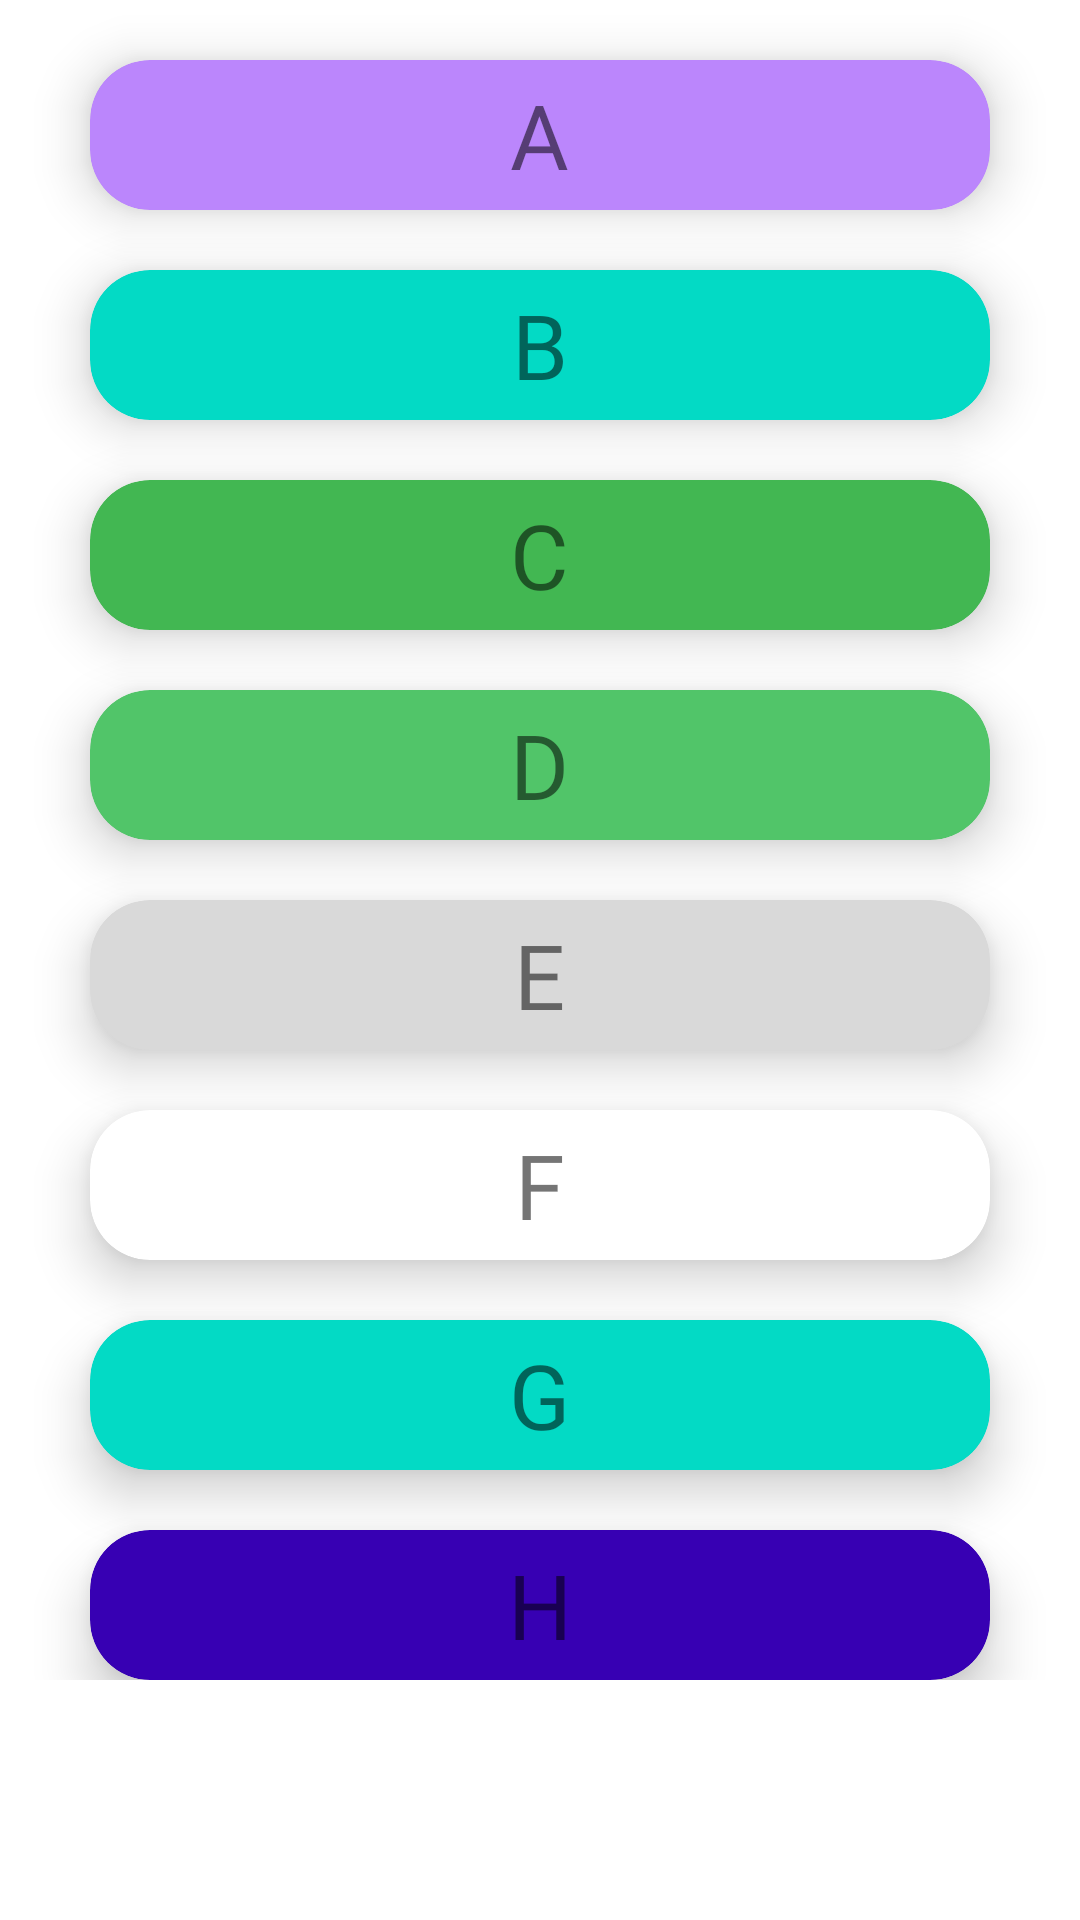

Android layout source for this screen:
<!-- AndroidManifest.xml: application theme Theme.NewTA -->
<!-- res/layout/activity_menu_rute.xml -->
<?xml version="1.0" encoding="utf-8"?>
<androidx.constraintlayout.widget.ConstraintLayout xmlns:android="http://schemas.android.com/apk/res/android"
    xmlns:app="http://schemas.android.com/apk/res-auto"
    xmlns:tools="http://schemas.android.com/tools"
    android:layout_width="match_parent"
    android:layout_height="match_parent"
    tools:context=".UI.MenuRute.MenuRuteActivity">

    <ScrollView
        android:layout_width="match_parent"
        android:layout_height="match_parent">
        <LinearLayout
            android:layout_width="match_parent"
            android:layout_height="match_parent"
            android:orientation="vertical"
            app:layout_constraintBottom_toBottomOf="parent"
            app:layout_constraintTop_toTopOf="parent"
            app:layout_constraintVertical_bias="0.0">
            <androidx.cardview.widget.CardView
                android:id="@+id/cardViewRuteA"
                android:layout_width="300dp"
                android:layout_height="50dp"
                android:layout_gravity="center"
                android:backgroundTint="@color/purple_200"
                app:cardElevation="10dp"
                android:layout_marginTop="20dp"
                app:cardCornerRadius="20dp">
                <TextView
                    android:layout_width="wrap_content"
                    android:layout_height="wrap_content"
                    android:text="A"
                    android:layout_gravity="center"
                    android:textAlignment="center"
                    android:fontFamily="@font/nunitosans_bold"
                    android:textSize="30sp"/>
            </androidx.cardview.widget.CardView>
            <androidx.cardview.widget.CardView
                android:id="@+id/cardViewRuteB"
                android:layout_width="300dp"
                android:layout_height="50dp"
                android:layout_gravity="center"
                android:backgroundTint="@color/teal_200"
                app:cardElevation="10dp"
                android:layout_marginTop="20dp"
                app:cardCornerRadius="20dp">
                <TextView
                    android:layout_width="wrap_content"
                    android:layout_height="wrap_content"
                    android:text="B"
                    android:layout_gravity="center"
                    android:textAlignment="center"
                    android:fontFamily="@font/nunitosans_bold"
                    android:textSize="30sp"/>
            </androidx.cardview.widget.CardView>
            <androidx.cardview.widget.CardView
                android:id="@+id/cardViewRuteC"
                android:layout_width="300dp"
                android:layout_height="50dp"
                android:layout_gravity="center"
                android:backgroundTint="@color/colorUtama"
                app:cardElevation="10dp"
                android:layout_marginTop="20dp"
                app:cardCornerRadius="20dp">
                <TextView
                    android:layout_width="wrap_content"
                    android:layout_height="wrap_content"
                    android:text="C"
                    android:layout_gravity="center"
                    android:textAlignment="center"
                    android:fontFamily="@font/nunitosans_bold"
                    android:textSize="30sp"/>
            </androidx.cardview.widget.CardView>
            <androidx.cardview.widget.CardView
                android:id="@+id/cardViewRuteD"
                android:layout_width="300dp"
                android:layout_height="50dp"
                android:layout_gravity="center"
                android:backgroundTint="@color/colorAccent"
                app:cardElevation="10dp"
                android:layout_marginTop="20dp"
                app:cardCornerRadius="20dp">
                <TextView
                    android:layout_width="wrap_content"
                    android:layout_height="wrap_content"
                    android:text="D"
                    android:layout_gravity="center"
                    android:textAlignment="center"
                    android:fontFamily="@font/nunitosans_bold"
                    android:textSize="30sp"/>
            </androidx.cardview.widget.CardView>
            <androidx.cardview.widget.CardView
                android:id="@+id/cardViewRuteE"
                android:layout_width="300dp"
                android:layout_height="50dp"
                android:layout_gravity="center"
                android:backgroundTint="@color/Color_4"
                app:cardElevation="10dp"
                android:layout_marginTop="20dp"
                app:cardCornerRadius="20dp">
                <TextView
                    android:layout_width="wrap_content"
                    android:layout_height="wrap_content"
                    android:text="E"
                    android:layout_gravity="center"
                    android:textAlignment="center"
                    android:fontFamily="@font/nunitosans_bold"
                    android:textSize="30sp"/>
            </androidx.cardview.widget.CardView>
            <androidx.cardview.widget.CardView
                android:id="@+id/cardViewRuteF"
                android:layout_width="300dp"
                android:layout_height="50dp"
                android:layout_gravity="center"
                app:cardElevation="10dp"
                android:layout_marginTop="20dp"
                app:cardCornerRadius="20dp">
                <TextView
                    android:layout_width="wrap_content"
                    android:layout_height="wrap_content"
                    android:text="F"
                    android:layout_gravity="center"
                    android:textAlignment="center"
                    android:fontFamily="@font/nunitosans_bold"
                    android:textSize="30sp"/>
            </androidx.cardview.widget.CardView>
            <androidx.cardview.widget.CardView
                android:id="@+id/cardViewRuteG"
                android:layout_width="300dp"
                android:layout_height="50dp"
                android:layout_gravity="center"
                android:backgroundTint="@color/teal_200"
                app:cardElevation="10dp"
                android:layout_marginTop="20dp"
                app:cardCornerRadius="20dp">
                <TextView
                    android:layout_width="wrap_content"
                    android:layout_height="wrap_content"
                    android:text="G"
                    android:layout_gravity="center"
                    android:textAlignment="center"
                    android:fontFamily="@font/nunitosans_bold"
                    android:textSize="30sp"/>
            </androidx.cardview.widget.CardView>
            <androidx.cardview.widget.CardView
                android:id="@+id/cardViewRuteH"
                android:layout_width="300dp"
                android:layout_height="50dp"
                android:layout_gravity="center"
                app:cardElevation="10dp"
                android:backgroundTint="@color/purple_700"
                android:layout_marginTop="20dp"
                app:cardCornerRadius="20dp">
                <TextView
                    android:layout_width="wrap_content"
                    android:layout_height="wrap_content"
                    android:text="H"
                    android:layout_gravity="center"
                    android:textAlignment="center"
                    android:fontFamily="@font/nunitosans_bold"
                    android:textSize="30sp"/>
            </androidx.cardview.widget.CardView>
        </LinearLayout>
    </ScrollView>
</androidx.constraintlayout.widget.ConstraintLayout>
<!-- resources referenced by this layout -->
<resources>
  <color name="Color_4">#D9D9D9</color>
  <color name="colorAccent">#51c569</color>
  <color name="colorUtama">#42b752</color>
  <color name="purple_200">#FFBB86FC</color>
  <color name="purple_700">#FF3700B3</color>
  <color name="teal_200">#FF03DAC5</color>
  <style name="Theme.NewTA" parent="Theme.MaterialComponents.DayNight.DarkActionBar">
          
          <item name="colorPrimary">@color/colorUtama</item>
          <item name="colorPrimaryVariant">@color/colorUtama</item>
          <item name="colorOnPrimary">@color/white</item>
          
          <item name="colorSecondary">@color/teal_200</item>
          <item name="colorSecondaryVariant">@color/teal_700</item>
          <item name="colorOnSecondary">@color/black</item>
          
          <item name="android:statusBarColor">?attr/colorPrimaryVariant</item>
          
      </style>
  <color name="white">#FFFFFFFF</color>
  <color name="teal_700">#FF018786</color>
  <color name="black">#FF000000</color>
</resources>
